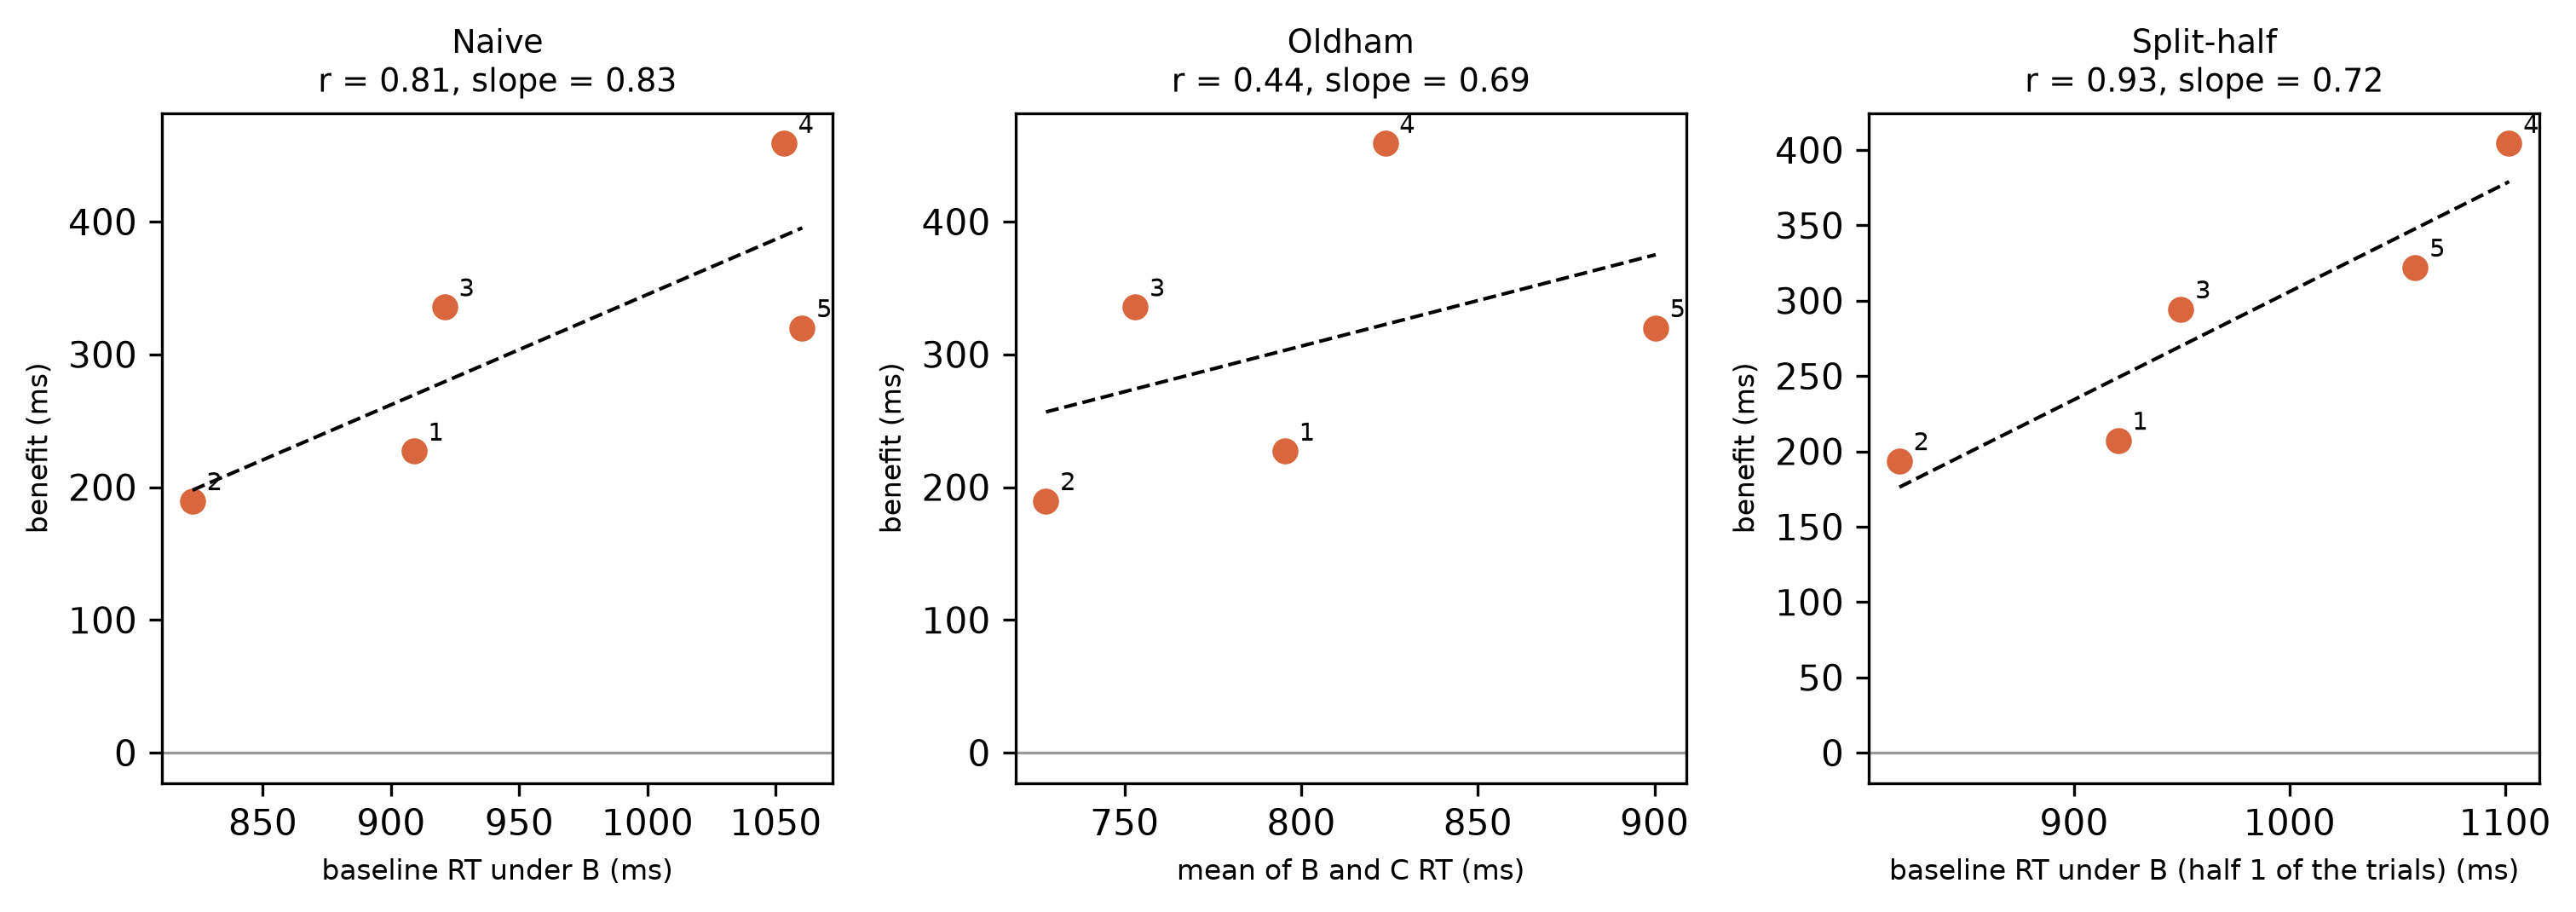

Data behind this chart, as committed beside it:
participant, finger_id, x, y, estimator
P10, 1, 0.9089, 0.227, naive
P10, 2, 0.8226, 0.1897, naive
P10, 3, 0.9209, 0.3357, naive
P10, 4, 1.053, 0.4588, naive
P10, 5, 1.06, 0.32, naive
P10, 1, 0.7954, 0.227, oldham
P10, 2, 0.7277, 0.1897, oldham
P10, 3, 0.753, 0.3357, oldham
P10, 4, 0.8238, 0.4588, oldham
P10, 5, 0.9003, 0.32, oldham
P10, 1, 0.9205, 0.2073, split_half
P10, 2, 0.8189, 0.1937, split_half
P10, 3, 0.9496, 0.2944, split_half
P10, 4, 1.102, 0.4043, split_half
P10, 5, 1.058, 0.3221, split_half
